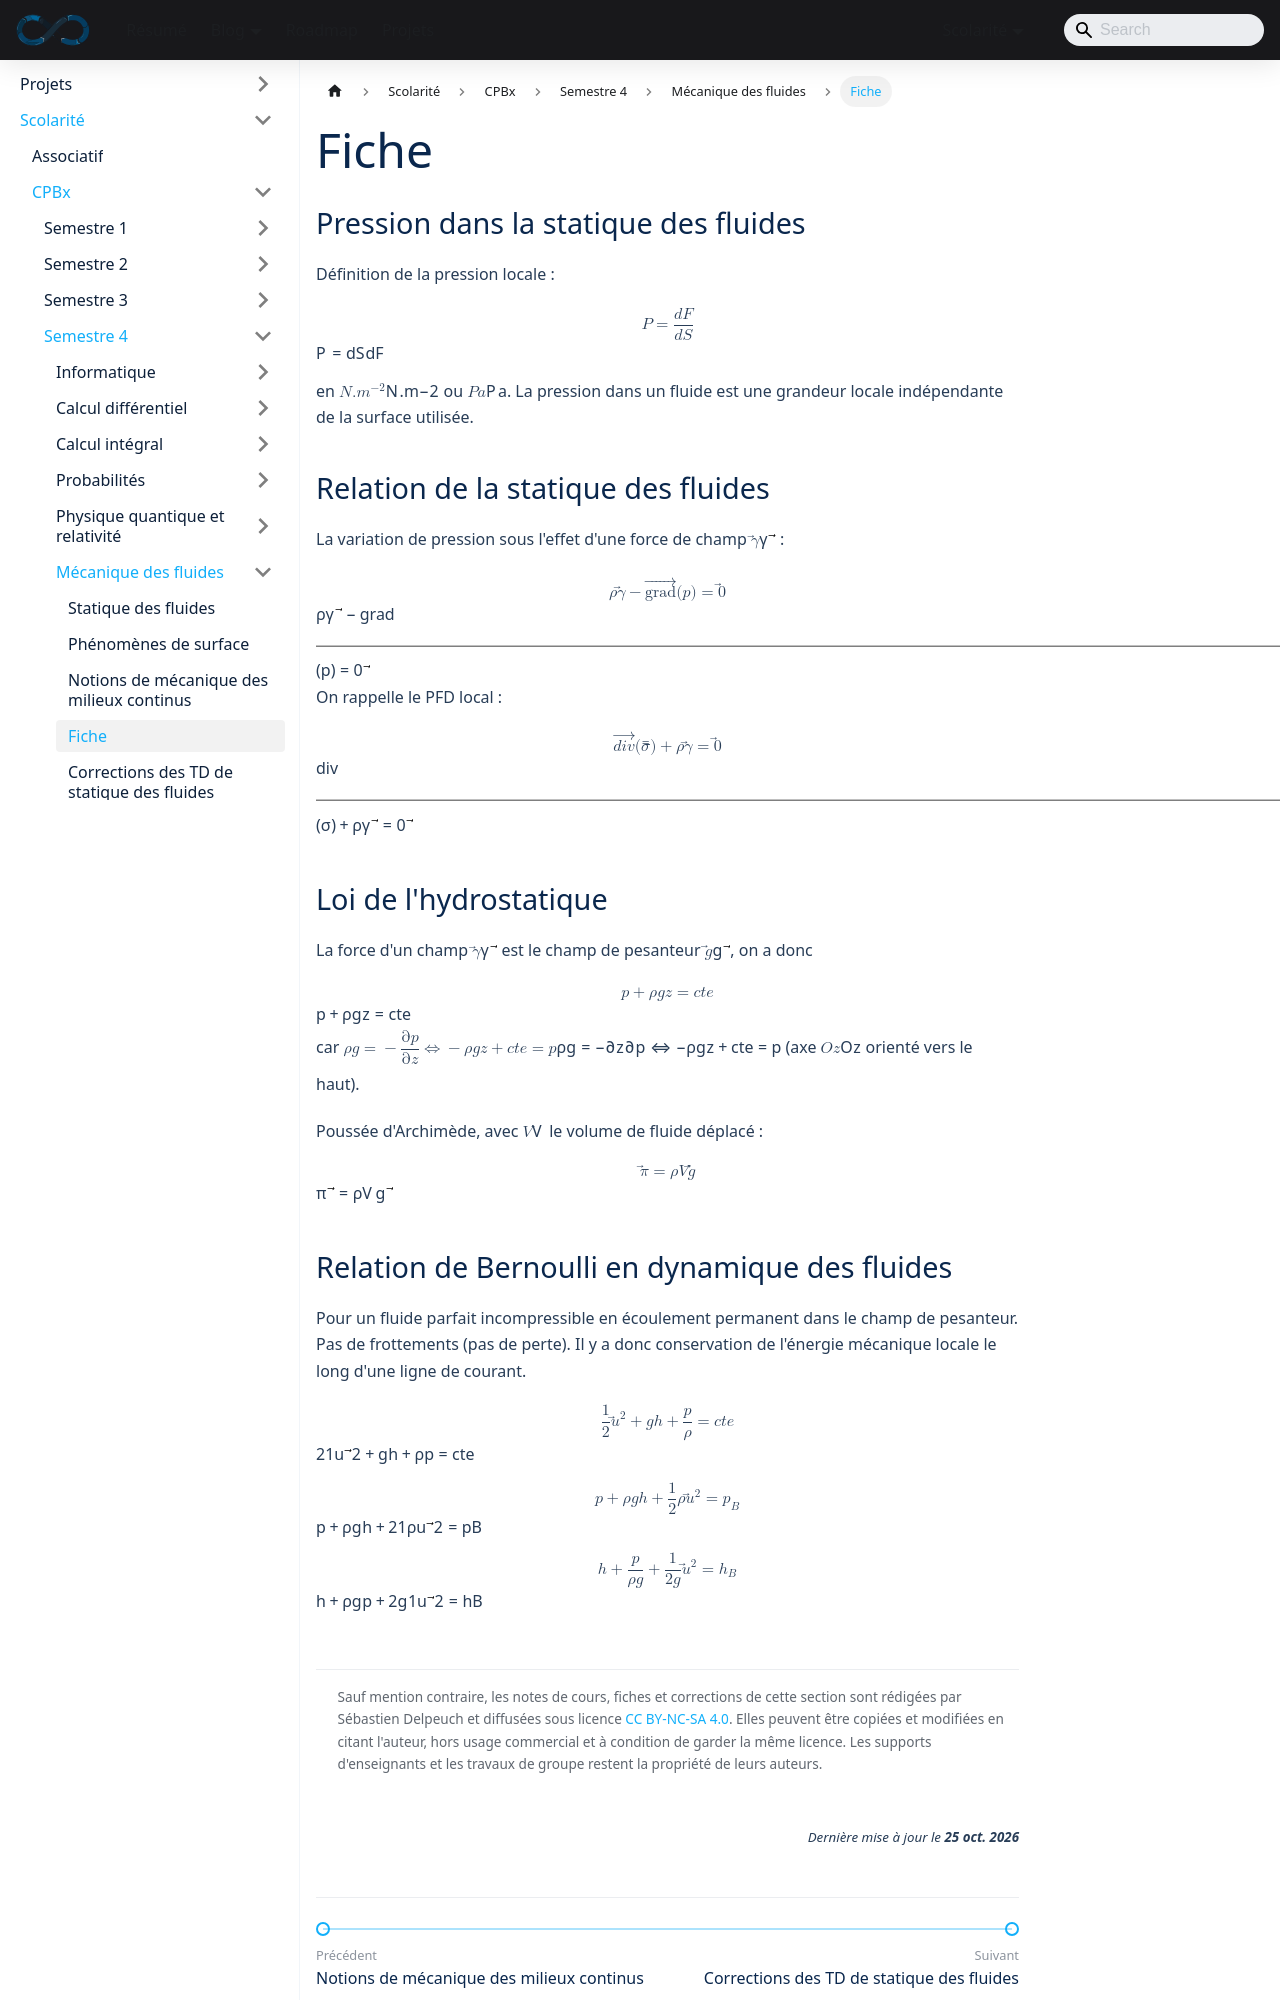

repository: sedelpeuch/sedelpeuch.github.io · page: docs/scolarite/cpbx/s4/mecanique-des-fluides/fiche/index.html · generator: docusaurus

---
title: "Fiche"
description: "Fiche de synthèse de mécanique des fluides : pression locale, relation de la statique des fluides, loi de l'hydrostatique, poussée d'Archimède et relation de Bernoulli."
sidebar_position: 4
---

## Pression dans la statique des fluides

Définition de la pression locale :

$$
P = \frac{dF}{dS}
$$

en $N.m^{-2}$ ou $Pa$. La pression dans un fluide est une grandeur locale indépendante de la surface utilisée.

## Relation de la statique des fluides

La variation de pression sous l'effet d'une force de champ $\vec{\gamma}$ :

$$
\rho\vec{\gamma} - \overrightarrow{\text{grad}}(p) = \vec{0}
$$

On rappelle le PFD local :

$$
\overrightarrow{div}(\overline{\overline{\sigma}}) + \rho\vec{\gamma} = \vec{0}
$$

## Loi de l'hydrostatique

La force d'un champ $\vec{\gamma}$ est le champ de pesanteur $\vec{g}$, on a donc

$$
p + \rho gz = cte
$$

car $\rho g = -\dfrac{\partial p}{\partial z} \Leftrightarrow -\rho gz + cte = p$ (axe $Oz$ orienté vers le haut).

Poussée d'Archimède, avec $V$ le volume de fluide déplacé :

$$
\vec{\pi} = \rho V\vec{g}
$$
